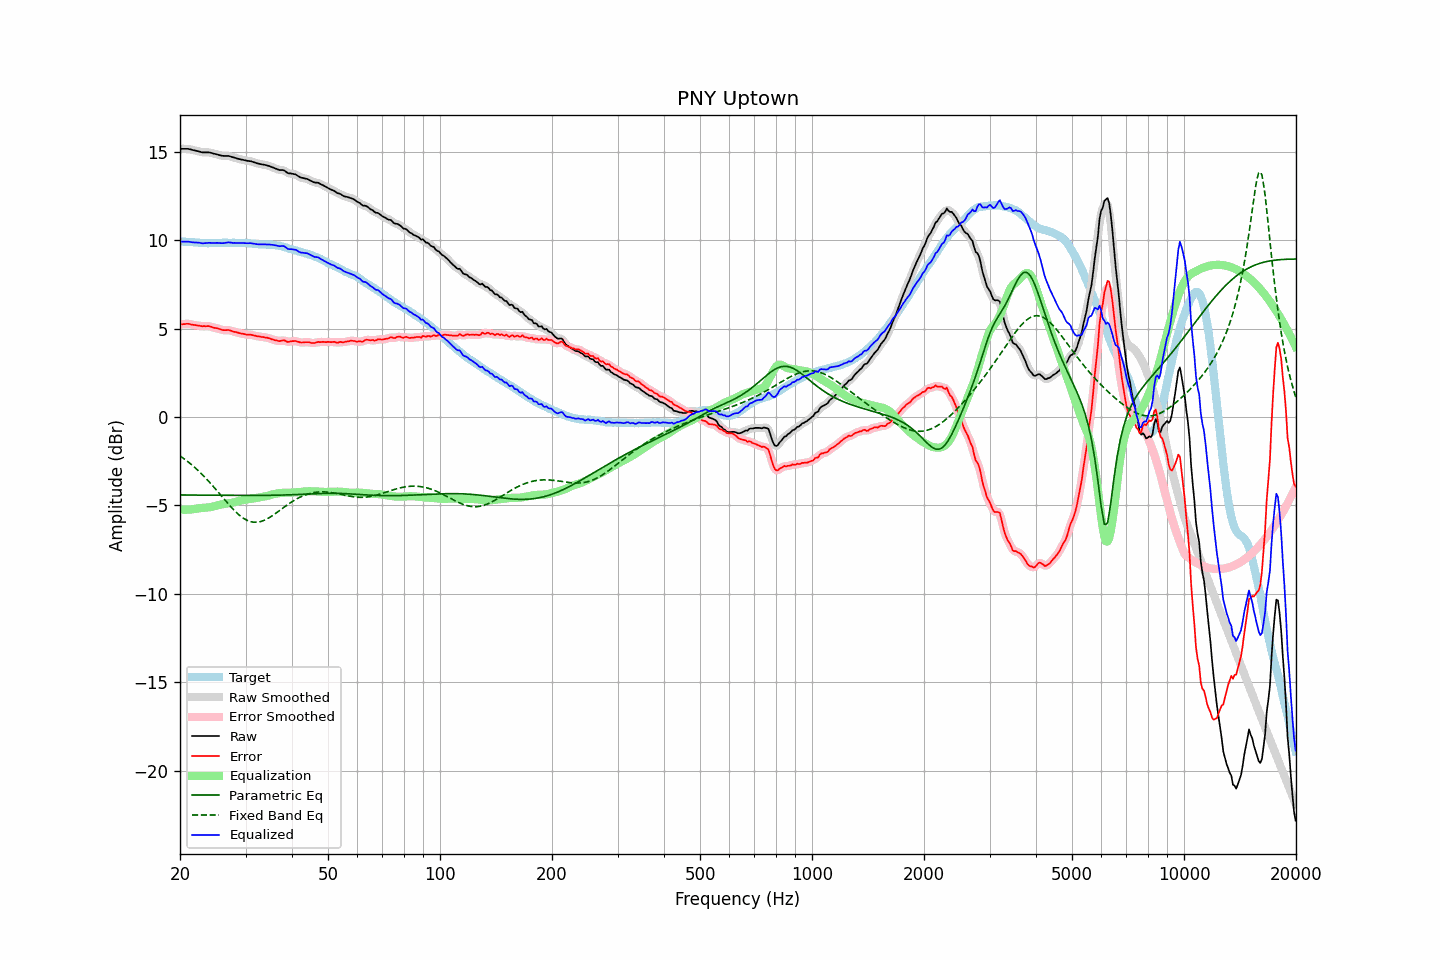

Data behind this chart, as committed beside it:
frequency, raw, error, smoothed, error_smoothed, equalization, parametric_eq, fixed_band_eq, equalized_raw, equalized_smoothed, target
20.00, 15.16, 5.23, 15.16, 5.23, -5.24, -4.41, -2.20, 9.92, 9.92, 9.93
20.20, 15.16, 5.24, 15.16, 5.24, -5.24, -4.41, -2.27, 9.92, 9.92, 9.92
20.40, 15.16, 5.25, 15.16, 5.25, -5.25, -4.41, -2.33, 9.91, 9.92, 9.91
20.61, 15.16, 5.25, 15.16, 5.26, -5.25, -4.42, -2.40, 9.91, 9.91, 9.91
20.81, 15.16, 5.27, 15.16, 5.26, -5.25, -4.42, -2.47, 9.91, 9.91, 9.89
21.02, 15.16, 5.27, 15.16, 5.26, -5.25, -4.42, -2.54, 9.91, 9.91, 9.89
21.23, 15.14, 5.26, 15.14, 5.25, -5.24, -4.42, -2.61, 9.90, 9.90, 9.88
21.44, 15.12, 5.23, 15.12, 5.23, -5.23, -4.42, -2.69, 9.89, 9.89, 9.89
21.66, 15.09, 5.21, 15.09, 5.21, -5.22, -4.42, -2.76, 9.87, 9.88, 9.88
21.87, 15.07, 5.20, 15.07, 5.20, -5.20, -4.42, -2.84, 9.87, 9.87, 9.87
22.09, 15.05, 5.19, 15.05, 5.18, -5.18, -4.42, -2.92, 9.87, 9.87, 9.86
22.31, 15.03, 5.17, 15.03, 5.17, -5.17, -4.42, -3.01, 9.86, 9.86, 9.86
22.54, 15.01, 5.16, 15.01, 5.15, -5.16, -4.42, -3.09, 9.85, 9.85, 9.85
22.76, 14.98, 5.14, 14.98, 5.14, -5.15, -4.42, -3.18, 9.83, 9.83, 9.84
22.99, 14.96, 5.13, 14.97, 5.13, -5.14, -4.42, -3.27, 9.82, 9.82, 9.83
23.22, 14.96, 5.14, 14.96, 5.13, -5.14, -4.42, -3.37, 9.82, 9.82, 9.82
23.45, 14.96, 5.13, 14.96, 5.14, -5.13, -4.43, -3.46, 9.83, 9.83, 9.83
23.69, 14.96, 5.14, 14.96, 5.14, -5.12, -4.43, -3.56, 9.84, 9.84, 9.82
23.92, 14.96, 5.14, 14.96, 5.13, -5.11, -4.43, -3.66, 9.85, 9.84, 9.82
24.16, 14.94, 5.11, 14.94, 5.11, -5.10, -4.43, -3.76, 9.84, 9.84, 9.83
24.40, 14.92, 5.08, 14.92, 5.08, -5.08, -4.43, -3.86, 9.84, 9.84, 9.84
24.65, 14.89, 5.05, 14.89, 5.05, -5.06, -4.43, -3.96, 9.83, 9.84, 9.84
24.89, 14.87, 5.03, 14.87, 5.03, -5.03, -4.43, -4.07, 9.84, 9.84, 9.84
25.14, 14.85, 5.02, 14.85, 5.01, -5.01, -4.43, -4.17, 9.84, 9.84, 9.83
25.39, 14.82, 4.99, 14.82, 4.99, -4.98, -4.43, -4.28, 9.84, 9.84, 9.83
25.65, 14.79, 4.96, 14.79, 4.96, -4.96, -4.43, -4.39, 9.83, 9.83, 9.83
25.91, 14.77, 4.93, 14.77, 4.93, -4.95, -4.43, -4.49, 9.83, 9.83, 9.84
26.16, 14.76, 4.91, 14.76, 4.91, -4.93, -4.43, -4.60, 9.83, 9.83, 9.85
26.43, 14.76, 4.91, 14.76, 4.91, -4.92, -4.43, -4.71, 9.84, 9.84, 9.85
26.69, 14.76, 4.91, 14.76, 4.91, -4.90, -4.43, -4.81, 9.86, 9.86, 9.85
26.96, 14.76, 4.92, 14.76, 4.91, -4.89, -4.44, -4.92, 9.87, 9.87, 9.84
27.23, 14.74, 4.90, 14.74, 4.89, -4.88, -4.44, -5.02, 9.87, 9.86, 9.84
27.50, 14.71, 4.87, 14.71, 4.87, -4.86, -4.44, -5.12, 9.85, 9.85, 9.84
27.77, 14.68, 4.83, 14.68, 4.84, -4.84, -4.44, -5.22, 9.84, 9.84, 9.85
28.05, 14.66, 4.81, 14.66, 4.81, -4.82, -4.44, -5.31, 9.84, 9.84, 9.85
28.33, 14.63, 4.80, 14.63, 4.79, -4.79, -4.44, -5.40, 9.84, 9.84, 9.83
28.62, 14.60, 4.77, 14.60, 4.77, -4.77, -4.44, -5.48, 9.83, 9.84, 9.83
28.90, 14.58, 4.74, 14.58, 4.74, -4.74, -4.44, -5.56, 9.84, 9.84, 9.84
29.19, 14.56, 4.72, 14.56, 4.72, -4.72, -4.44, -5.64, 9.84, 9.84, 9.84
29.48, 14.54, 4.71, 14.54, 4.70, -4.70, -4.44, -5.70, 9.84, 9.84, 9.83
29.78, 14.52, 4.69, 14.52, 4.68, -4.69, -4.44, -5.76, 9.83, 9.83, 9.83
30.08, 14.50, 4.66, 14.50, 4.67, -4.67, -4.44, -5.81, 9.83, 9.83, 9.84
30.38, 14.48, 4.65, 14.49, 4.66, -4.66, -4.44, -5.86, 9.82, 9.83, 9.83
30.68, 14.47, 4.66, 14.47, 4.65, -4.65, -4.44, -5.89, 9.82, 9.82, 9.81
30.99, 14.46, 4.65, 14.45, 4.64, -4.63, -4.44, -5.92, 9.83, 9.82, 9.81
31.30, 14.43, 4.63, 14.43, 4.63, -4.62, -4.44, -5.94, 9.81, 9.81, 9.80
31.61, 14.40, 4.61, 14.40, 4.61, -4.60, -4.44, -5.95, 9.80, 9.80, 9.79
31.93, 14.37, 4.59, 14.37, 4.59, -4.59, -4.44, -5.96, 9.78, 9.78, 9.78
32.24, 14.34, 4.56, 14.34, 4.57, -4.57, -4.44, -5.95, 9.77, 9.77, 9.78
32.57, 14.32, 4.56, 14.32, 4.55, -4.56, -4.44, -5.94, 9.76, 9.76, 9.76
32.89, 14.30, 4.54, 14.30, 4.54, -4.54, -4.44, -5.92, 9.76, 9.76, 9.76
33.22, 14.28, 4.52, 14.28, 4.52, -4.53, -4.44, -5.89, 9.76, 9.76, 9.76
33.55, 14.27, 4.52, 14.27, 4.51, -4.51, -4.44, -5.86, 9.76, 9.76, 9.75
33.89, 14.25, 4.49, 14.25, 4.50, -4.49, -4.44, -5.82, 9.76, 9.76, 9.76
34.23, 14.23, 4.49, 14.23, 4.48, -4.47, -4.43, -5.77, 9.76, 9.76, 9.74
34.57, 14.20, 4.46, 14.20, 4.46, -4.45, -4.43, -5.72, 9.75, 9.75, 9.74
34.92, 14.17, 4.44, 14.17, 4.43, -4.42, -4.43, -5.67, 9.75, 9.75, 9.73
35.27, 14.13, 4.39, 14.13, 4.40, -4.40, -4.43, -5.61, 9.74, 9.74, 9.74
35.62, 14.10, 4.38, 14.10, 4.37, -4.37, -4.43, -5.55, 9.73, 9.73, 9.72
35.97, 14.06, 4.34, 14.06, 4.34, -4.35, -4.43, -5.49, 9.71, 9.71, 9.72
... 635 more rows
